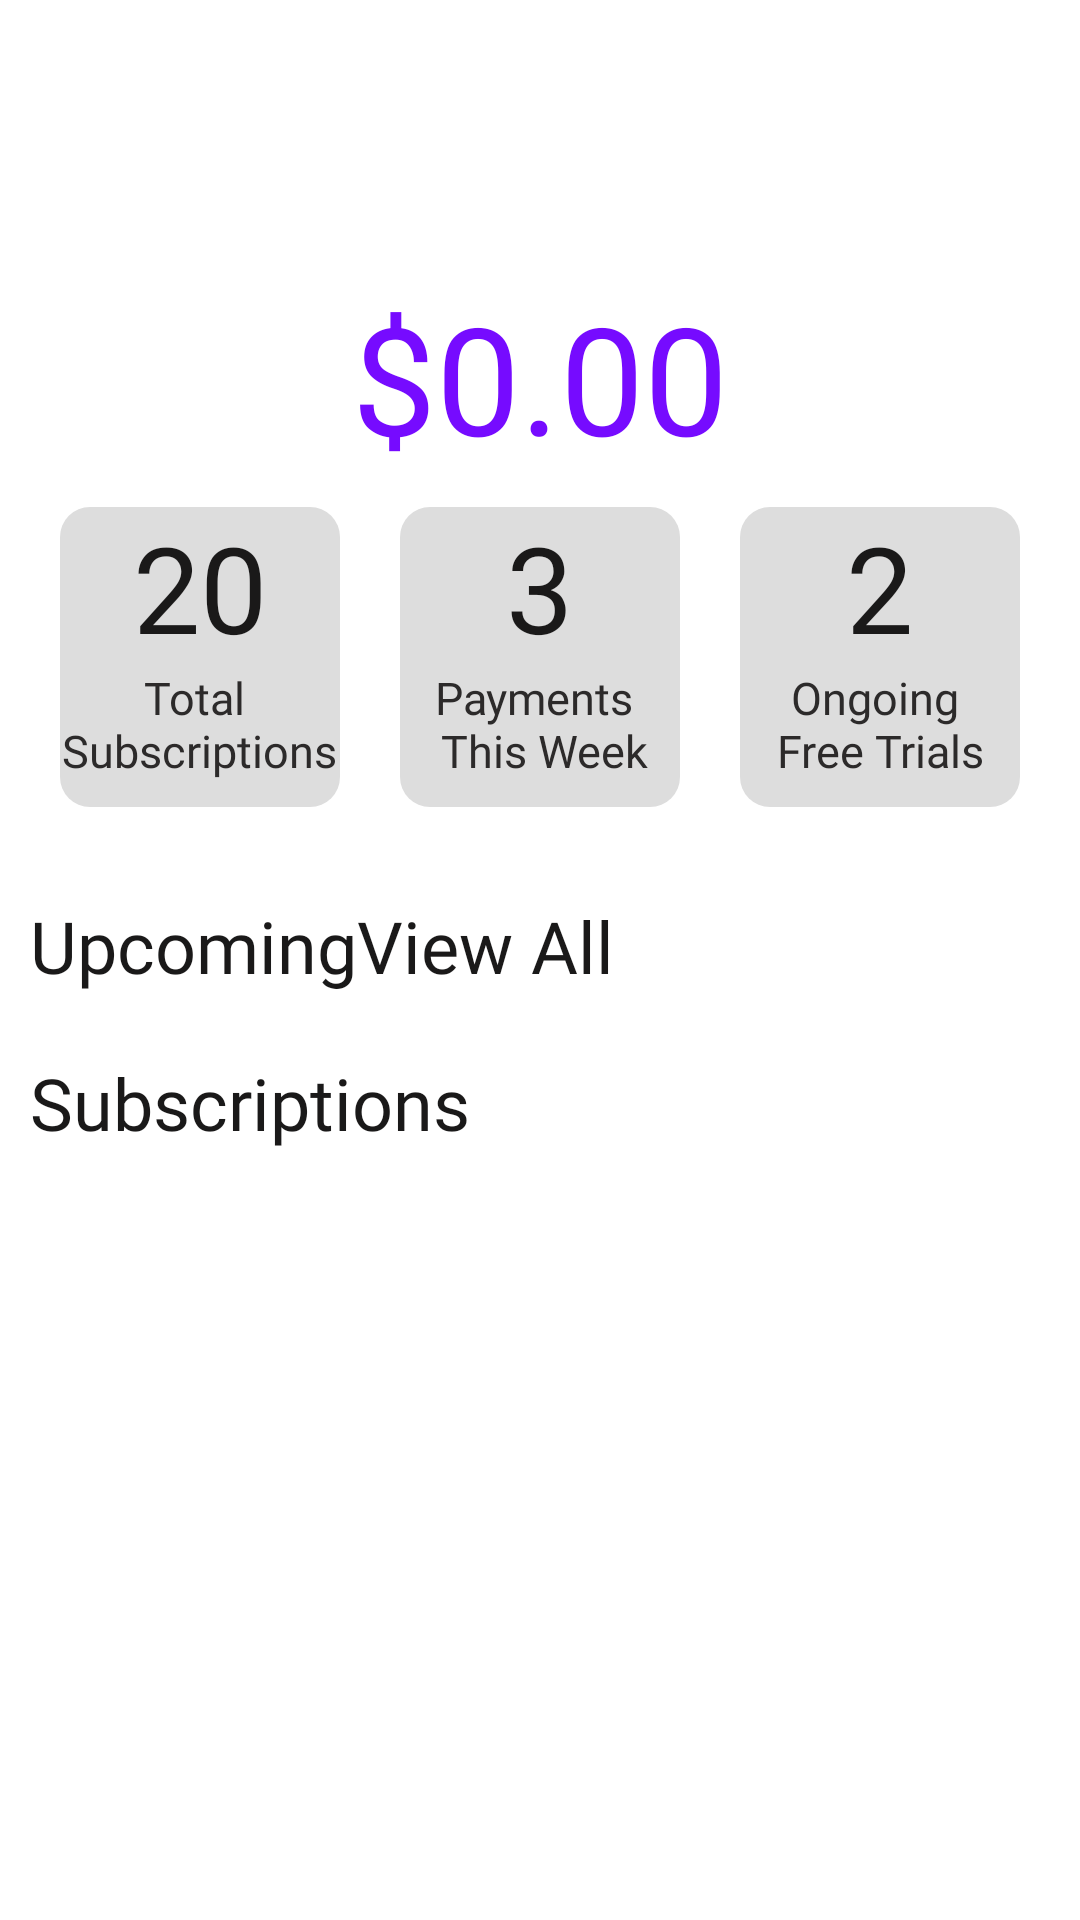

Layout XML and referenced resources for this Android screen:
<!-- AndroidManifest.xml: application theme Theme.StreamMaster -->
<!-- res/layout/fragment_home.xml -->
<?xml version="1.0" encoding="utf-8"?>
<LinearLayout xmlns:android="http://schemas.android.com/apk/res/android"
    xmlns:tools="http://schemas.android.com/tools"
    android:layout_width="match_parent"
    android:orientation="vertical"
    android:layout_height="match_parent"
    android:background="@color/background"
    tools:context=".fragments.Home"
    android:padding="10dp">

    
    <TextView
        android:id="@+id/welcome"
        android:layout_width="wrap_content"
        android:layout_height="wrap_content"
        android:layout_marginTop="40dp"
        android:text=""
        android:textColor="@color/textHeading"
        android:layout_gravity="center_horizontal"
        android:textSize="24sp"/>

    <TextView
        android:id="@+id/totalSubscriptionsAmount"
        android:layout_width="wrap_content"
        android:layout_height="wrap_content"
        android:layout_marginTop="10dp"
        android:textSize="50sp"
        android:fontFamily="@font/sf_pro_display_bold"
        android:layout_gravity="center_horizontal"
        android:textColor="@color/purple_500"
        android:text="$0.00"/>


    <LinearLayout
        android:layout_width="match_parent"
        android:layout_height="wrap_content"
        android:orientation="horizontal"
        android:weightSum="3">

        <LinearLayout
            android:layout_width="60dp"
            android:layout_height="100dp"
            android:clickable="true"
            android:orientation="vertical"
            android:layout_weight="1"
            android:layout_margin="10dp"
            android:background="@drawable/rounded_background">

        <TextView
            android:id="@+id/totalSubscriptions"
            android:gravity="center_horizontal"
            android:layout_width="wrap_content"
            android:layout_height="wrap_content"
            android:text="20"
            android:fontFamily="@font/sf_pro_display_bold"
            android:textColor="@color/textHeading"
            android:layout_gravity="center_horizontal"
            android:textAlignment="center"
            android:textSize="40sp"/>

        <TextView
            android:layout_gravity="center_horizontal"
            android:layout_width="wrap_content"
            android:layout_height="wrap_content"
            android:textColor="@color/textSub"
            android:fontFamily="@font/sf_pro_display_bold"
            android:text="@string/total_nsubscriptions"
            android:textAlignment="center"
            android:textSize="15sp"/>
        </LinearLayout>


        <LinearLayout
            android:layout_width="60dp"
            android:layout_height="100dp"
            android:clickable="true"
            android:orientation="vertical"
            android:layout_weight="1"
            android:layout_margin="10dp"
            android:background="@drawable/rounded_background">

        <TextView
            android:id="@+id/paymentsDueThisWeek"
            android:gravity="center_horizontal"
            android:layout_width="wrap_content"
            android:layout_height="wrap_content"
            android:text="3"
            android:fontFamily="@font/sf_pro_display_bold"
            android:textColor="@color/textHeading"
            android:layout_gravity="center_horizontal"
            android:textAlignment="center"
            android:textSize="40sp"/>

        <TextView
            android:layout_gravity="center_horizontal"
            android:layout_width="wrap_content"
            android:layout_height="wrap_content"
            android:fontFamily="@font/sf_pro_display_bold"
            android:text="@string/payments_n_this_week"
            android:textColor="@color/textSub"
            android:textAlignment="center"
            android:textSize="15sp"/>
        </LinearLayout>


        <LinearLayout
            android:layout_width="60dp"
            android:layout_height="100dp"
            android:clickable="true"
            android:layout_weight="1"
            android:orientation="vertical"
            android:layout_margin="10dp"
            android:background="@drawable/rounded_background">

        <TextView
            android:id="@+id/ongoingFreeTrials"
            android:gravity="center_horizontal"
            android:layout_width="wrap_content"
            android:layout_height="wrap_content"
            android:text="2"
            android:fontFamily="@font/sf_pro_display_bold"
            android:textColor="@color/textHeading"
            android:layout_gravity="center_horizontal"
            android:textAlignment="center"
            android:textSize="40sp"/>

            <TextView
            android:layout_gravity="center_horizontal"
            android:layout_width="wrap_content"
            android:layout_height="wrap_content"
            android:fontFamily="@font/sf_pro_display_bold"
            android:text="@string/ongoing_nfree_trials"
            android:textColor="@color/textSub"
            android:textAlignment="center"
            android:textSize="15sp"/>
        </LinearLayout>



    </LinearLayout>

    <LinearLayout
        android:layout_width="match_parent"
        android:layout_height="wrap_content"
        android:orientation="horizontal"
        >

    <TextView
        android:layout_width="wrap_content"
        android:layout_height="wrap_content"
        android:layout_marginTop="20dp"
        android:textSize="24sp"
        android:textColor="@color/textHeading"
        android:fontFamily="@font/sf_pro_display_bold"
        android:text="Upcoming"/>

        <TextView
            android:layout_width="wrap_content"
            android:layout_height="wrap_content"
            android:layout_marginTop="20dp"
            android:textSize="24sp"
            android:textColor="@color/textHeading"
            android:fontFamily="@font/sf_pro_display_bold"
            android:text="View All"/>



</LinearLayout>


    <TextView
        android:layout_width="wrap_content"
        android:layout_height="wrap_content"
        android:layout_marginTop="20dp"
        android:textSize="24sp"
        android:textColor="@color/textHeading"
        android:fontFamily="@font/sf_pro_display_bold"
        android:text="Subscriptions"/>



</LinearLayout>
<!-- resources referenced by this layout -->
<resources>
  <color name="background">@color/white</color>
  <color name="purple_500">#760BFF</color>
  <color name="textHeading">@color/textLightHeading</color>
  <color name="textSub">@color/textLightSub</color>
  <!-- drawable rounded_background (drawable) -->
  <?xml version="1.0" encoding="utf-8"?>
  <shape xmlns:android="http://schemas.android.com/apk/res/android"
      android:shape="rectangle">
  
      <solid android:color="@color/box"/>
  
      <corners
          android:bottomLeftRadius="10dp"
          android:bottomRightRadius="10dp"
          android:topLeftRadius="10dp"
          android:topRightRadius="10dp"/>
  
  </shape>
  <string name="ongoing_nfree_trials">Ongoing \nFree Trials</string>
  <string name="payments_n_this_week">Payments \n This Week</string>
  <string name="total_nsubscriptions">Total \nSubscriptions</string>
  <style name="Theme.StreamMaster" parent="Base.Theme.StreamMaster" />
  <color name="white">#FFFFFFFF</color>
  <color name="textLightHeading">#1A1919</color>
  <color name="textLightSub">#2C2A2A</color>
  <color name="box">@color/boxLight</color>
  <style name="Base.Theme.StreamMaster" parent="Theme.MaterialComponents.DayNight.NoActionBar">
          
          
          <item name="colorPrimary">@color/purple_500</item>
          <item name="colorPrimaryVariant">@color/purple_700</item>
          <item name="colorOnPrimary">@color/white</item>
          <item name="colorSecondary">@color/teal_200</item>
          <item name="colorSecondaryVariant">@color/teal_700</item>
          <item name="colorOnSecondary">@color/black</item>
          <item name="backgroundColor">@color/gray</item>
          <item name="android:statusBarColor">?attr/colorPrimaryVariant</item>
          <item name="fontFamily">@font/sf_pro_display_bold</item>
  
      </style>
  <color name="boxLight">#DDDDDD</color>
  <color name="purple_700">#4B088B</color>
  <color name="teal_200">#00AED4</color>
  <color name="teal_700">#007187</color>
  <color name="black">#121212</color>
  <color name="gray">#BDBDBD</color>
</resources>
